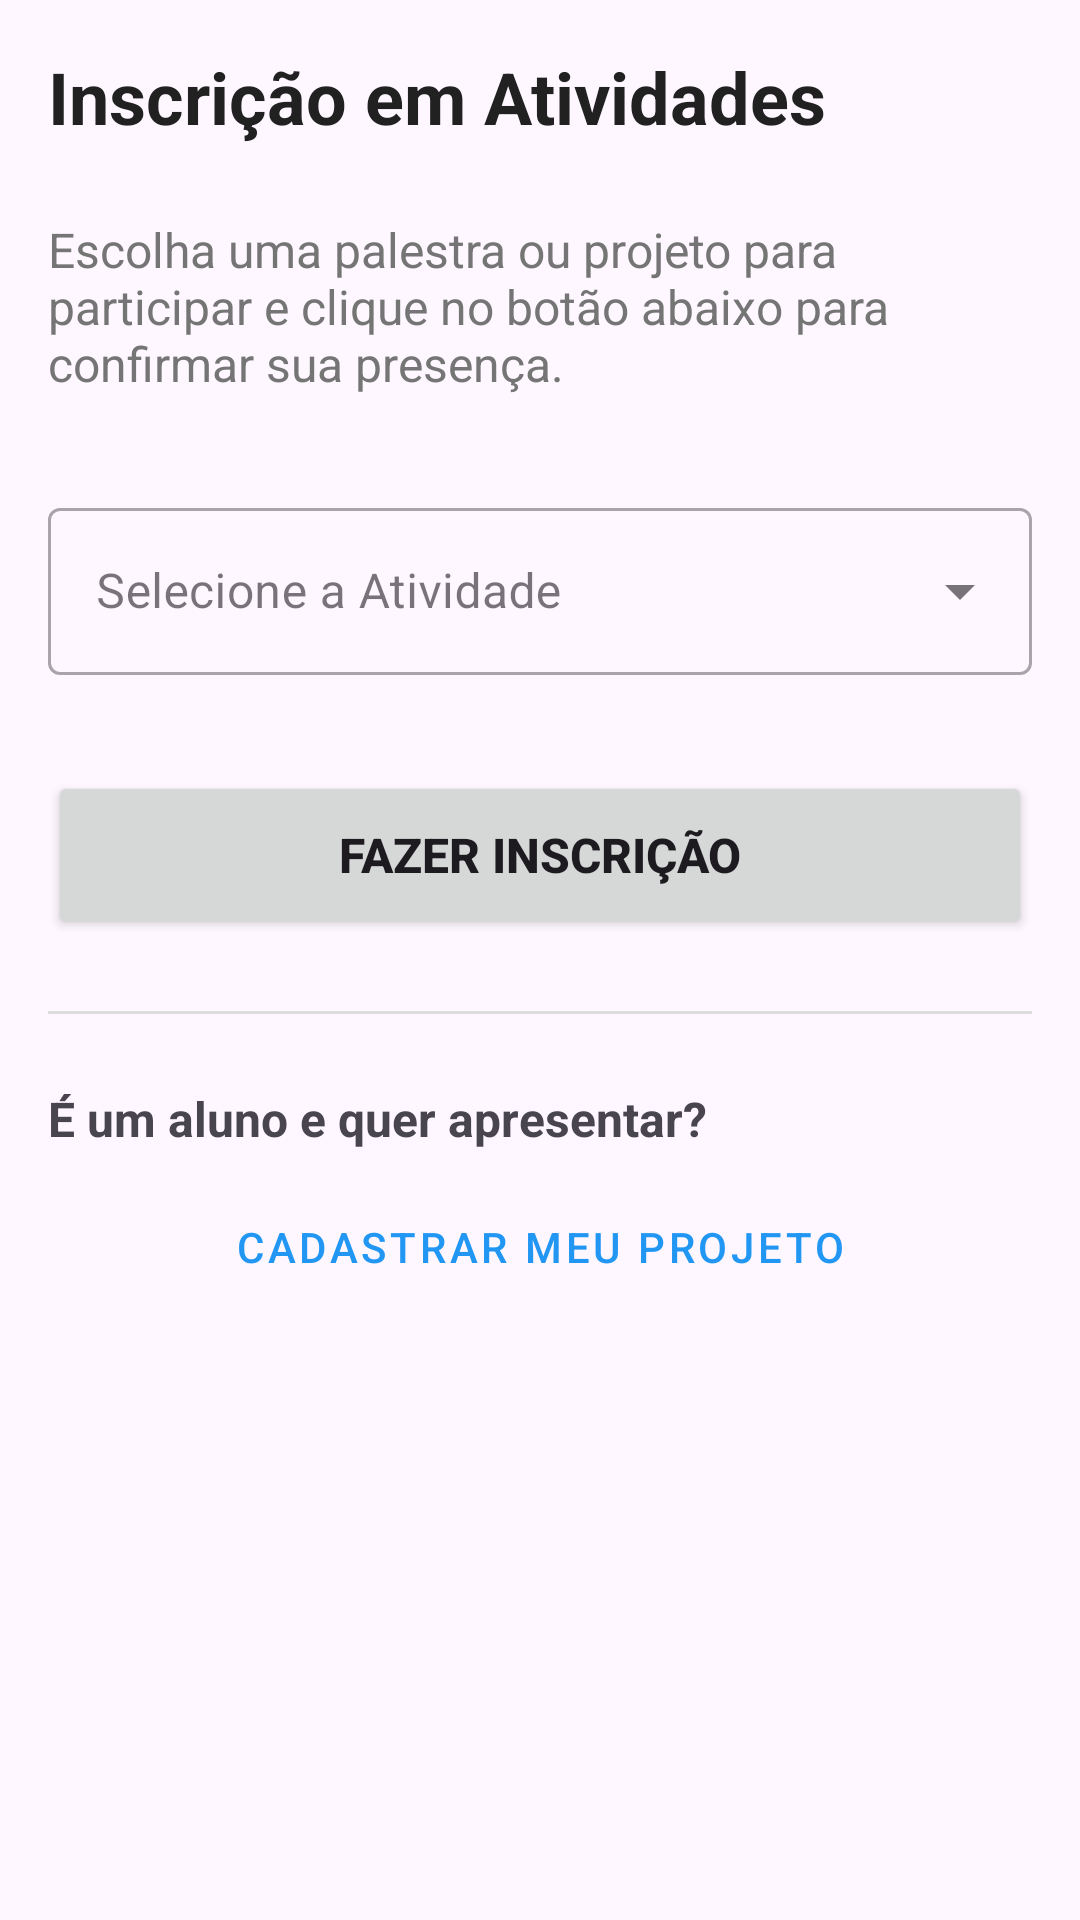

The Android layout XML behind this screen, and the referenced resources:
<!-- AndroidManifest.xml: application theme Theme.EcossistemaMobileWeekTech -->
<!-- res/layout/fragment_registration.xml -->
<?xml version="1.0" encoding="utf-8"?>
<ScrollView xmlns:android="http://schemas.android.com/apk/res/android"
    xmlns:app="http://schemas.android.com/apk/res-auto"
    android:layout_width="match_parent"
    android:layout_height="match_parent"
    android:padding="16dp">

    <LinearLayout
        android:layout_width="match_parent"
        android:layout_height="wrap_content"
        android:orientation="vertical">

        <TextView
            android:layout_width="wrap_content"
            android:layout_height="wrap_content"
            android:text="Inscrição em Atividades"
            android:textSize="24sp"
            android:textStyle="bold"
            android:textColor="@color/text_primary"
            android:layout_marginBottom="24dp" />

        <TextView
            android:layout_width="wrap_content"
            android:layout_height="wrap_content"
            android:text="Escolha uma palestra ou projeto para participar e clique no botão abaixo para confirmar sua presença."
            android:textSize="16sp"
            android:textColor="@color/text_secondary"
            android:layout_marginBottom="32dp"/>

        <com.google.android.material.textfield.TextInputLayout
            style="@style/Widget.MaterialComponents.TextInputLayout.OutlinedBox.ExposedDropdownMenu"
            android:layout_width="match_parent"
            android:layout_height="wrap_content"
            android:layout_marginBottom="32dp"
            android:hint="Selecione a Atividade">

            <AutoCompleteTextView
                android:id="@+id/autoCompleteEvent"
                android:layout_width="match_parent"
                android:layout_height="wrap_content"
                android:inputType="none" />
        </com.google.android.material.textfield.TextInputLayout>

        <Button
            android:id="@+id/buttonRegister"
            android:layout_width="match_parent"
            android:layout_height="56dp"
            android:layout_marginBottom="24dp"
            android:text="FAZER INSCRIÇÃO"
            android:textSize="16sp"
            android:textStyle="bold"
            app:cornerRadius="8dp" />

        <View
            android:layout_width="match_parent"
            android:layout_height="1dp"
            android:background="#DDDDDD"
            android:layout_marginBottom="24dp"/>

        <TextView
            android:layout_width="wrap_content"
            android:layout_height="wrap_content"
            android:text="É um aluno e quer apresentar?"
            android:textSize="16sp"
            android:textStyle="bold"
            android:layout_marginBottom="8dp"/>

        <Button
            android:id="@+id/btnGoToProject"
            style="@style/Widget.MaterialComponents.Button.TextButton"
            android:layout_width="match_parent"
            android:layout_height="wrap_content"
            android:text="CADASTRAR MEU PROJETO" />

    </LinearLayout>
</ScrollView>
<!-- resources referenced by this layout -->
<resources>
  <color name="text_primary">#212121</color>
  <color name="text_secondary">#757575</color>
  <style name="Theme.EcossistemaMobileWeekTech" parent="Base.Theme.EcossistemaMobileWeekTech">
          <item name="actionButtonStyle">@style/CustomActionButtonStyle</item>
          <item name="bottomNavigationStyle">@style/CustomBottomNavStyle</item>
      </style>
  <style name="Base.Theme.EcossistemaMobileWeekTech" parent="Theme.Material3.DayNight.NoActionBar">
          
          <item name="colorPrimary">@color/primary</item>
          <item name="colorPrimaryVariant">@color/primary_dark</item>
          <item name="colorOnPrimary">@color/white</item>
          
          <item name="colorSecondary">@color/primary</item>
          <item name="colorSecondaryVariant">@color/primary_dark</item>
          <item name="colorOnSecondary">@color/white</item>
          
          <item name="android:statusBarColor">@color/primary_dark</item>
      </style>
  <style name="CustomActionButtonStyle" parent="Widget.AppCompat.ActionButton">
          <item name="android:background">@drawable/bg_logout_button</item>
          <item name="android:layout_marginEnd">8dp</item>
          <item name="android:minHeight">0dp</item>
          <item name="android:minWidth">0dp</item>
          <item name="android:textAllCaps">false</item>
      </style>
  <style name="CustomBottomNavStyle" parent="Widget.MaterialComponents.BottomNavigationView">
          <item name="itemIconSize">22dp</item>
          <item name="itemPaddingTop">8dp</item>
          <item name="itemPaddingBottom">12dp</item>
          <item name="itemTextAppearanceInactive">@style/BottomNavText</item>
          <item name="itemTextAppearanceActive">@style/BottomNavText.Active</item>
      </style>
  <color name="primary">#2196F3</color>
  <color name="primary_dark">#1976D2</color>
  <color name="white">#FFFFFFFF</color>
  <!-- drawable bg_logout_button (drawable) -->
  <?xml version="1.0" encoding="utf-8"?>
  <shape xmlns:android="http://schemas.android.com/apk/res/android">
      <solid android:color="#44FFFFFF" />
      <corners android:radius="6dp" />
      <padding
          android:left="10dp"
          android:right="10dp"
          android:top="4dp"
          android:bottom="4dp" />
  </shape>
  <style name="BottomNavText" parent="TextAppearance.MaterialComponents.Caption">
          <item name="android:textSize">11sp</item>
      </style>
  <style name="BottomNavText.Active" parent="BottomNavText">
          <item name="android:textStyle">bold</item>
      </style>
</resources>
